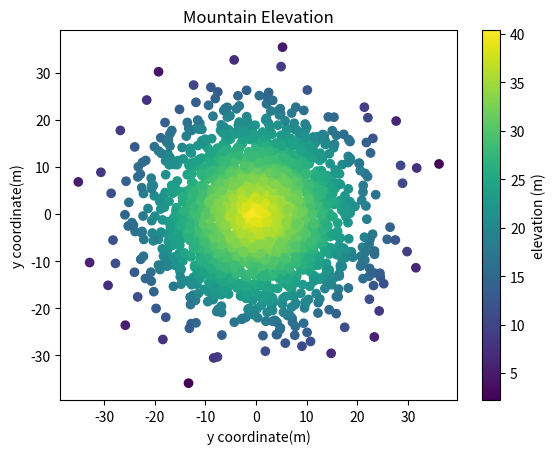

This chart was generated by the following Python code:
#!/usr/bin/env python3
import numpy as np
import matplotlib.pyplot as plt

np.random.seed(5)
x = np.random.randn(2000) * 10
y = np.random.randn(2000) * 10
z = np.random.rand(2000) + 40 - np.sqrt(np.square(x) + np.square(y))
plt.title('Mountain Elevation')
plt.xlabel('y coordinate(m)')
plt.ylabel('y coordinate(m)')
plt.scatter(x, y,  c=z)
bar = plt.colorbar()
bar.set_label('elevation (m)')
plt.show()